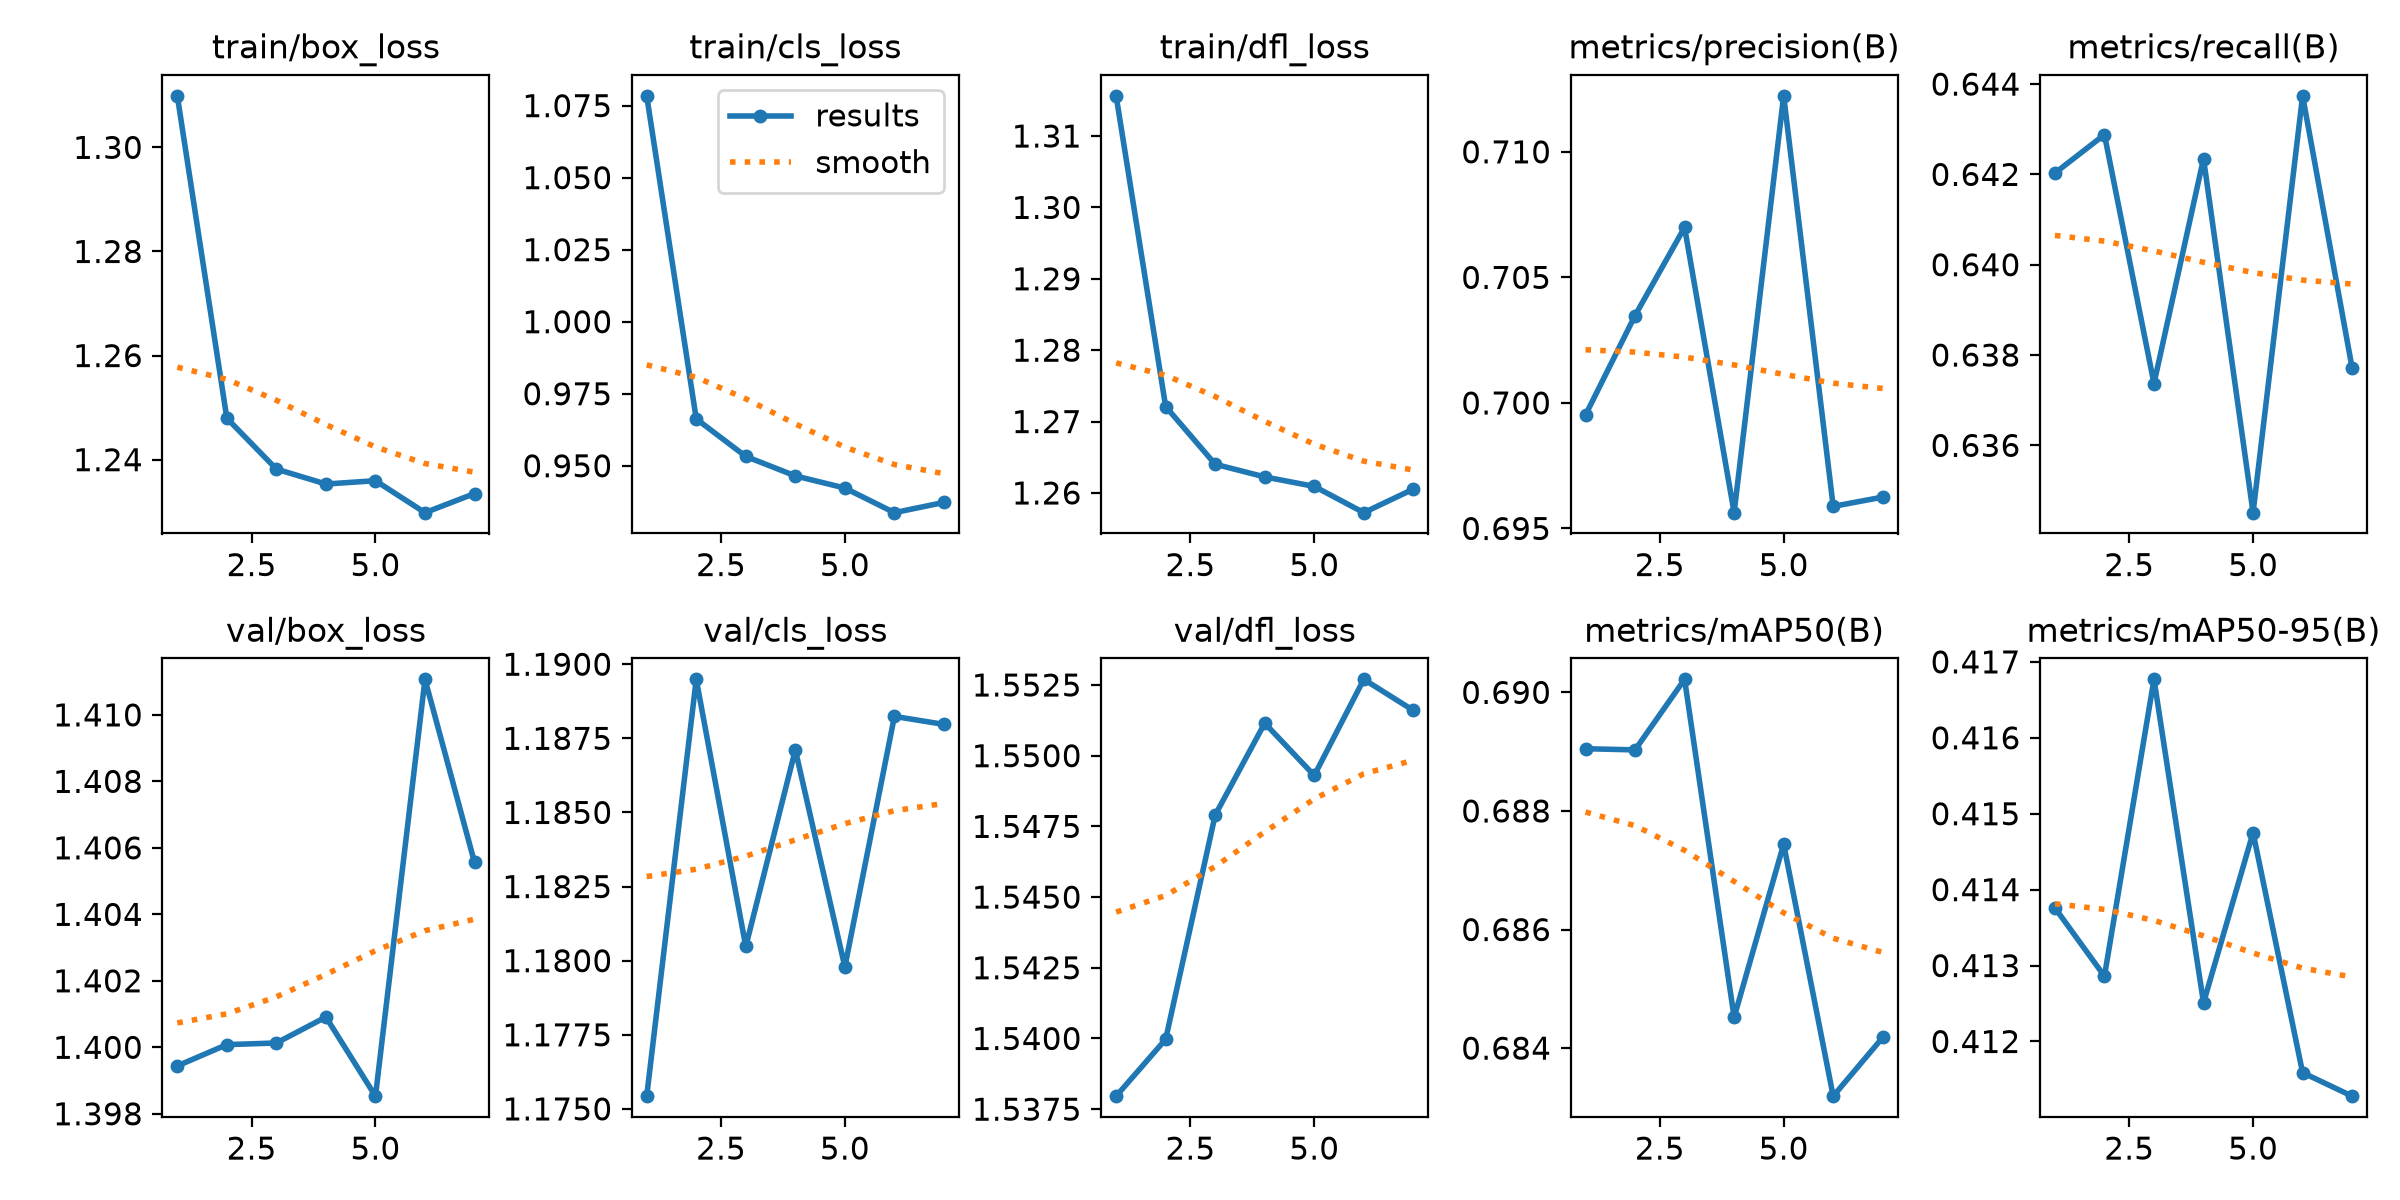

The data file committed next to this chart (first rows):
epoch, time, train/box_loss, train/cls_loss, train/dfl_loss, metrics/precision(B), metrics/recall(B), metrics/mAP50(B), metrics/mAP50-95(B), val/box_loss, val/cls_loss, val/dfl_loss, lr/pg0, lr/pg1, lr/pg2
1, 192.5, 1.31, 1.078, 1.316, 0.6995, 0.642, 0.6891, 0.4138, 1.399, 1.175, 1.538, 4.99664e-05, 4.99664e-05, 0.0001172
2, 383.7, 1.248, 0.9663, 1.272, 0.7035, 0.6429, 0.689, 0.4129, 1.4, 1.189, 1.54, 4.93185e-05, 4.93185e-05, 4.93185e-05
3, 570.9, 1.238, 0.9532, 1.264, 0.707, 0.6374, 0.6902, 0.4168, 1.4, 1.18, 1.548, 4.73205e-05, 4.73205e-05, 4.73205e-05
4, 758.1, 1.235, 0.9465, 1.262, 0.6956, 0.6423, 0.6845, 0.4125, 1.401, 1.187, 1.551, 4.41421e-05, 4.41421e-05, 4.41421e-05
5, 944.9, 1.236, 0.9423, 1.261, 0.7122, 0.6345, 0.6874, 0.4148, 1.399, 1.18, 1.549, 4e-05, 4e-05, 4e-05
6, 1132, 1.23, 0.9337, 1.257, 0.6959, 0.6437, 0.6832, 0.4116, 1.411, 1.188, 1.553, 3.51764e-05, 3.51764e-05, 3.51764e-05
7, 1319, 1.233, 0.9373, 1.261, 0.6963, 0.6377, 0.6842, 0.4113, 1.406, 1.188, 1.552, 3e-05, 3e-05, 3e-05
